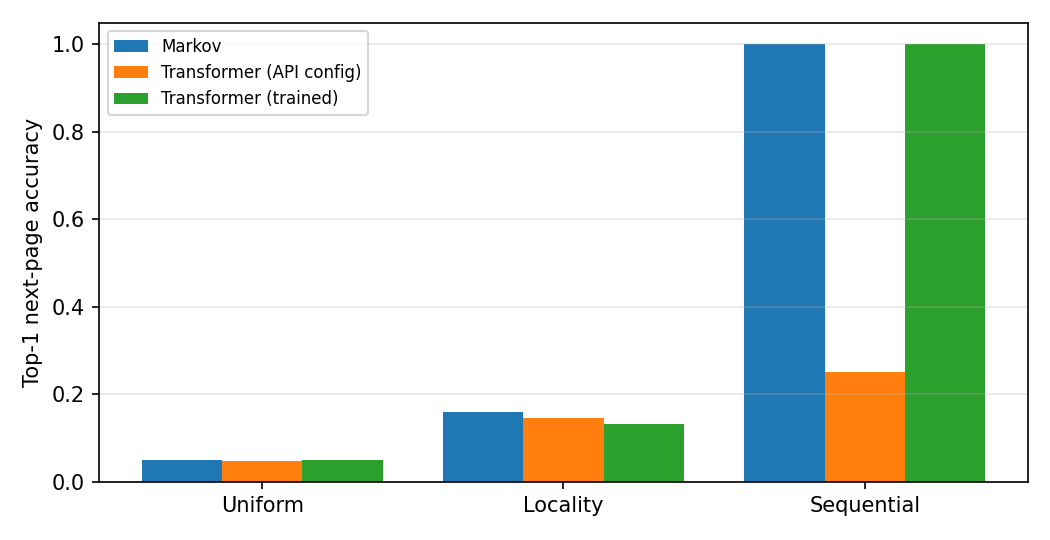

The data file committed next to this chart (first rows):
pattern, seed, predictor, top1_accuracy, top3_accuracy, train_ms, predict_ms
uniform, 2000, Markov, 0.05611, 0.1603, 0.1827, 
uniform, 2000, Transformer (API config), 0.05611, 0.1343, 2937, 0.02504
uniform, 2000, Transformer (trained), 0.05611, 0.1263, 4142, 0.003948
uniform, 2001, Markov, 0.04208, 0.1383, 0.1912, 
uniform, 2001, Transformer (API config), 0.0481, 0.1723, 154.4, 0.003824
uniform, 2001, Transformer (trained), 0.03407, 0.1423, 3683, 0.00423
uniform, 2002, Markov, 0.05611, 0.1283, 0.165, 
uniform, 2002, Transformer (API config), 0.06212, 0.1663, 143.8, 0.002933
uniform, 2002, Transformer (trained), 0.0501, 0.1583, 3675, 0.005661
uniform, 2003, Markov, 0.04409, 0.1323, 0.1573, 
uniform, 2003, Transformer (API config), 0.0501, 0.1463, 150.6, 0.001841
uniform, 2003, Transformer (trained), 0.06413, 0.1784, 3705, 0.004206
uniform, 2004, Markov, 0.03808, 0.1343, 0.148, 
uniform, 2004, Transformer (API config), 0.04208, 0.1643, 151.4, 0.002016
uniform, 2004, Transformer (trained), 0.05411, 0.1323, 4183, 0.006181
uniform, 2005, Markov, 0.04208, 0.1403, 0.4913, 
uniform, 2005, Transformer (API config), 0.04409, 0.1303, 161.5, 0.002002
uniform, 2005, Transformer (trained), 0.05812, 0.1503, 4229, 0.004322
uniform, 2006, Markov, 0.05812, 0.1804, 0.2099, 
uniform, 2006, Transformer (API config), 0.0481, 0.1583, 159.3, 0.00185
uniform, 2006, Transformer (trained), 0.05812, 0.1583, 4201, 0.00588
uniform, 2007, Markov, 0.0501, 0.1323, 0.2939, 
uniform, 2007, Transformer (API config), 0.0501, 0.1323, 162.1, 0.001805
uniform, 2007, Transformer (trained), 0.04409, 0.1363, 4328, 0.004108
uniform, 2008, Markov, 0.07214, 0.1663, 0.1661, 
uniform, 2008, Transformer (API config), 0.03407, 0.1383, 142.9, 0.001928
uniform, 2008, Transformer (trained), 0.04409, 0.1423, 3999, 0.004308
uniform, 2009, Markov, 0.0521, 0.1583, 0.1575, 
uniform, 2009, Transformer (API config), 0.05411, 0.1764, 156.9, 0.002017
uniform, 2009, Transformer (trained), 0.06814, 0.1563, 4183, 0.006022
uniform, 2010, Markov, 0.04008, 0.1483, 0.1438, 
uniform, 2010, Transformer (API config), 0.06012, 0.1623, 166, 0.003043
uniform, 2010, Transformer (trained), 0.0501, 0.1703, 3988, 0.005907
uniform, 2011, Markov, 0.0521, 0.1383, 0.3164, 
uniform, 2011, Transformer (API config), 0.0481, 0.1603, 179.8, 0.004275
uniform, 2011, Transformer (trained), 0.05411, 0.1503, 3956, 0.006351
uniform, 2012, Markov, 0.04609, 0.1483, 0.1548, 
uniform, 2012, Transformer (API config), 0.04208, 0.1283, 138.3, 0.001862
uniform, 2012, Transformer (trained), 0.04609, 0.1343, 4130, 0.003735
uniform, 2013, Markov, 0.04409, 0.1643, 0.2563, 
uniform, 2013, Transformer (API config), 0.02806, 0.1323, 171.9, 0.005626
uniform, 2013, Transformer (trained), 0.03607, 0.1423, 4135, 0.005865
uniform, 2014, Markov, 0.05812, 0.1603, 0.1488, 
uniform, 2014, Transformer (API config), 0.05411, 0.1583, 167.2, 0.004351
uniform, 2014, Transformer (trained), 0.05812, 0.1263, 3810, 0.003829
uniform, 2015, Markov, 0.03607, 0.1142, 0.2928, 
uniform, 2015, Transformer (API config), 0.04208, 0.1463, 134.8, 0.001766
uniform, 2015, Transformer (trained), 0.04208, 0.1483, 3806, 0.004079
uniform, 2016, Markov, 0.0521, 0.1583, 0.1515, 
uniform, 2016, Transformer (API config), 0.0521, 0.1363, 176.9, 0.002272
uniform, 2016, Transformer (trained), 0.06012, 0.1383, 4106, 0.003889
uniform, 2017, Markov, 0.0521, 0.1643, 0.1424, 
uniform, 2017, Transformer (API config), 0.03607, 0.1543, 165.9, 0.003953
uniform, 2017, Transformer (trained), 0.06613, 0.1663, 3944, 0.00524
uniform, 2018, Markov, 0.05812, 0.1563, 0.1447, 
uniform, 2018, Transformer (API config), 0.04008, 0.1403, 142.6, 0.001936
uniform, 2018, Transformer (trained), 0.05411, 0.1623, 3593, 0.003866
uniform, 2019, Markov, 0.03808, 0.1523, 0.144, 
uniform, 2019, Transformer (API config), 0.03607, 0.1283, 141.5, 0.001814
uniform, 2019, Transformer (trained), 0.04208, 0.1563, 3831, 0.003841
... 210 more rows
